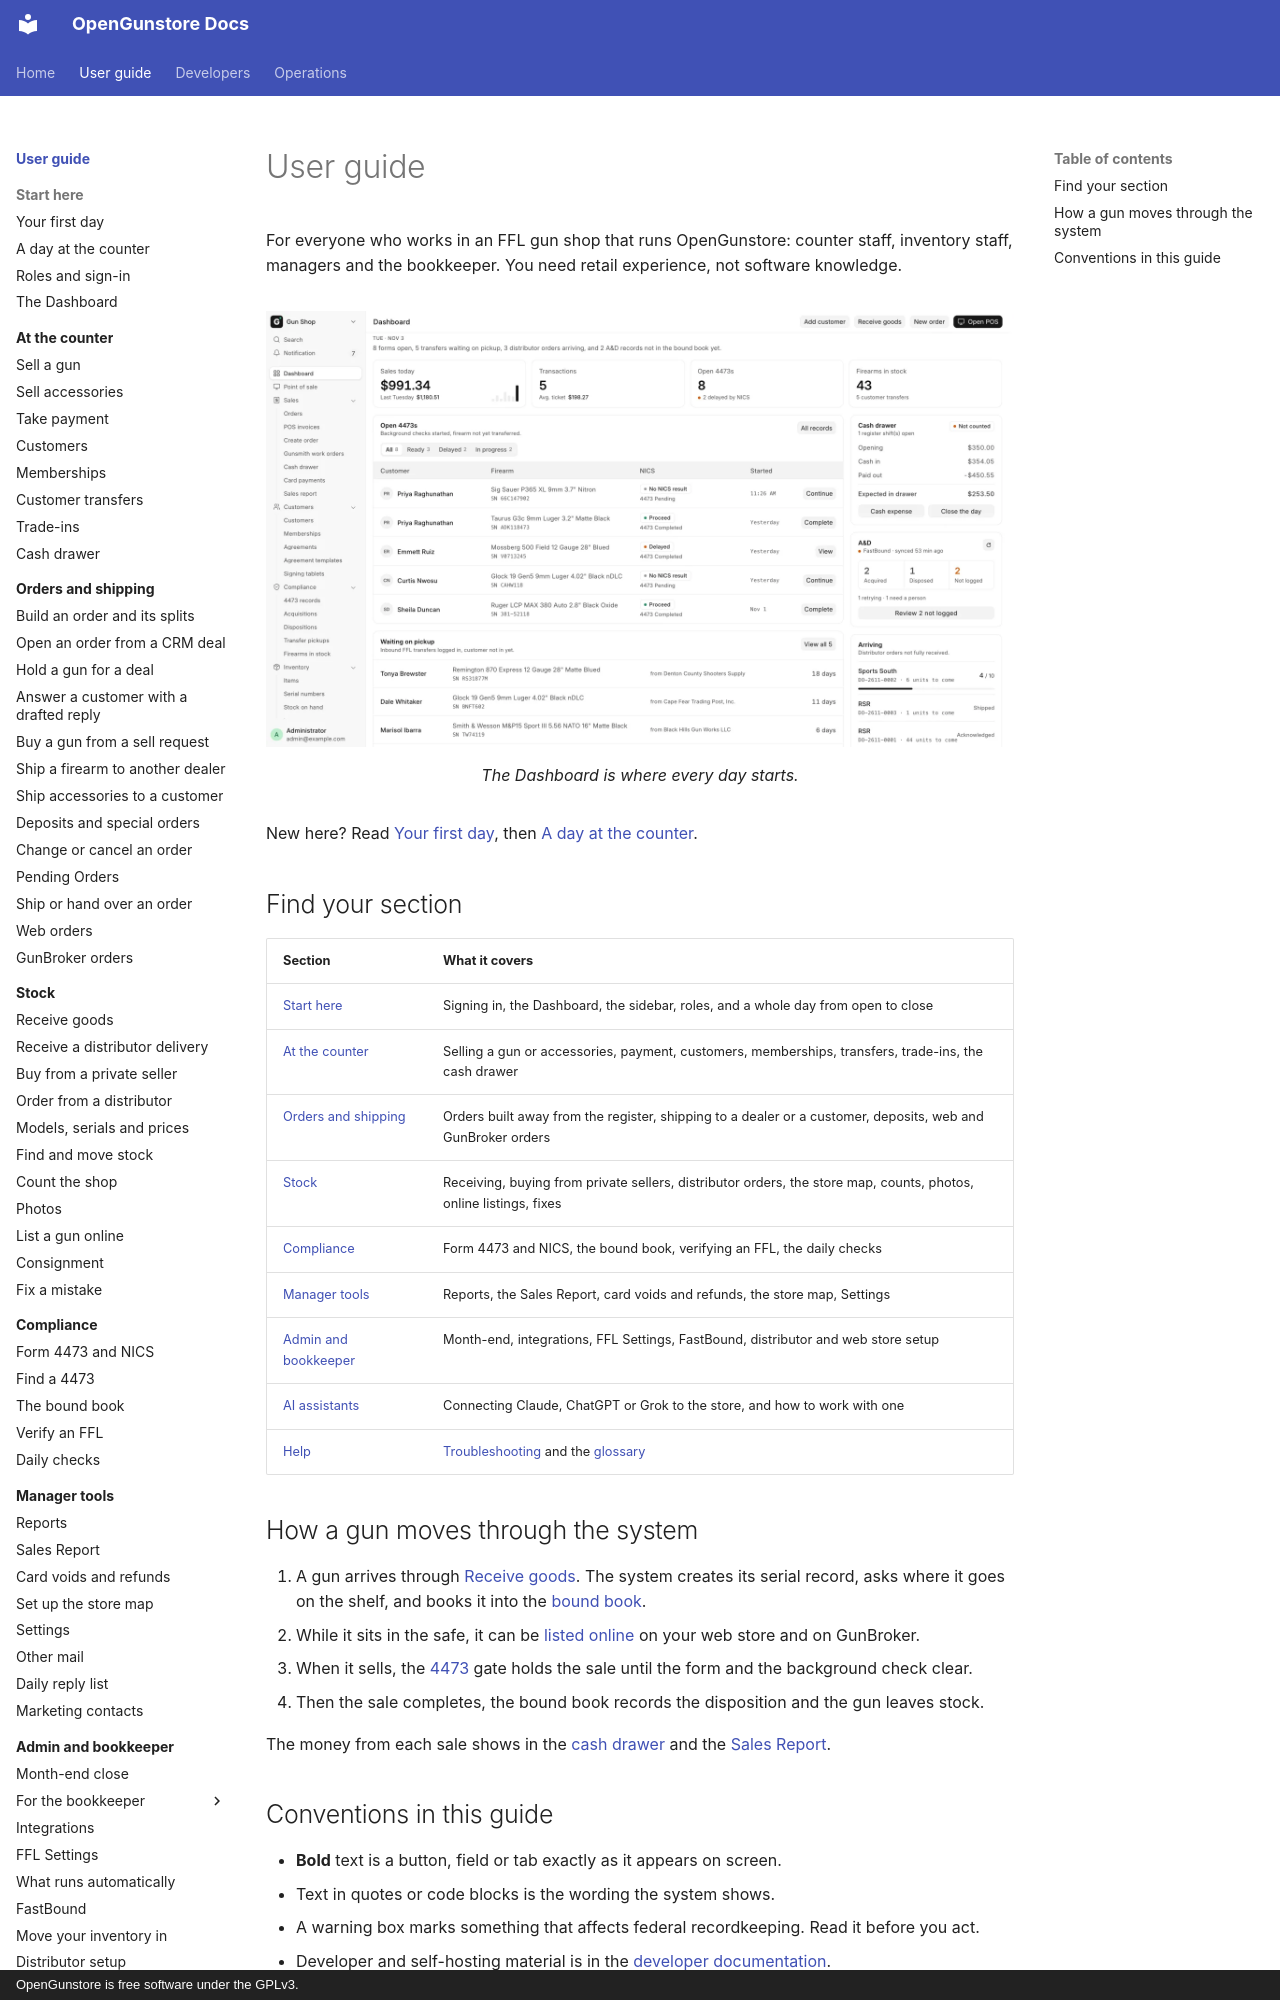

repository: Old-Steel-Arsenal/opengunstore · page: guide/index.html · generator: mkdocs · copyright: OpenGunstore is free software under the GPLv3.

# User guide

For everyone who works in an FFL gun shop that runs OpenGunstore: counter staff, inventory staff, managers and the bookkeeper. You need retail experience, not software knowledge.

<figure markdown>
![The Dashboard](screenshots/page-dashboard.webp){ .screenshot }
<figcaption>The Dashboard is where every day starts.</figcaption>
</figure>

New here? Read [Your first day](start/first-day.md), then [A day at the counter](start/day-at-the-counter.md).

## Find your section

| Section | What it covers |
|---|---|
| [Start here](start/first-day.md) | Signing in, the Dashboard, the sidebar, roles, and a whole day from open to close |
| [At the counter](counter/index.md) | Selling a gun or accessories, payment, customers, memberships, transfers, trade-ins, the cash drawer |
| [Orders and shipping](orders/index.md) | Orders built away from the register, shipping to a dealer or a customer, deposits, web and GunBroker orders |
| [Stock](stock/index.md) | Receiving, buying from private sellers, distributor orders, the store map, counts, photos, online listings, fixes |
| [Compliance](compliance/index.md) | Form 4473 and NICS, the bound book, verifying an FFL, the daily checks |
| [Manager tools](manager/index.md) | Reports, the Sales Report, card voids and refunds, the store map, Settings |
| [Admin and bookkeeper](admin/index.md) | Month-end, integrations, FFL Settings, FastBound, distributor and web store setup |
| [AI assistants](ai/index.md) | Connecting Claude, ChatGPT or Grok to the store, and how to work with one |
| [Help](help/troubleshooting.md) | [Troubleshooting](help/troubleshooting.md) and the [glossary](help/glossary.md) |
